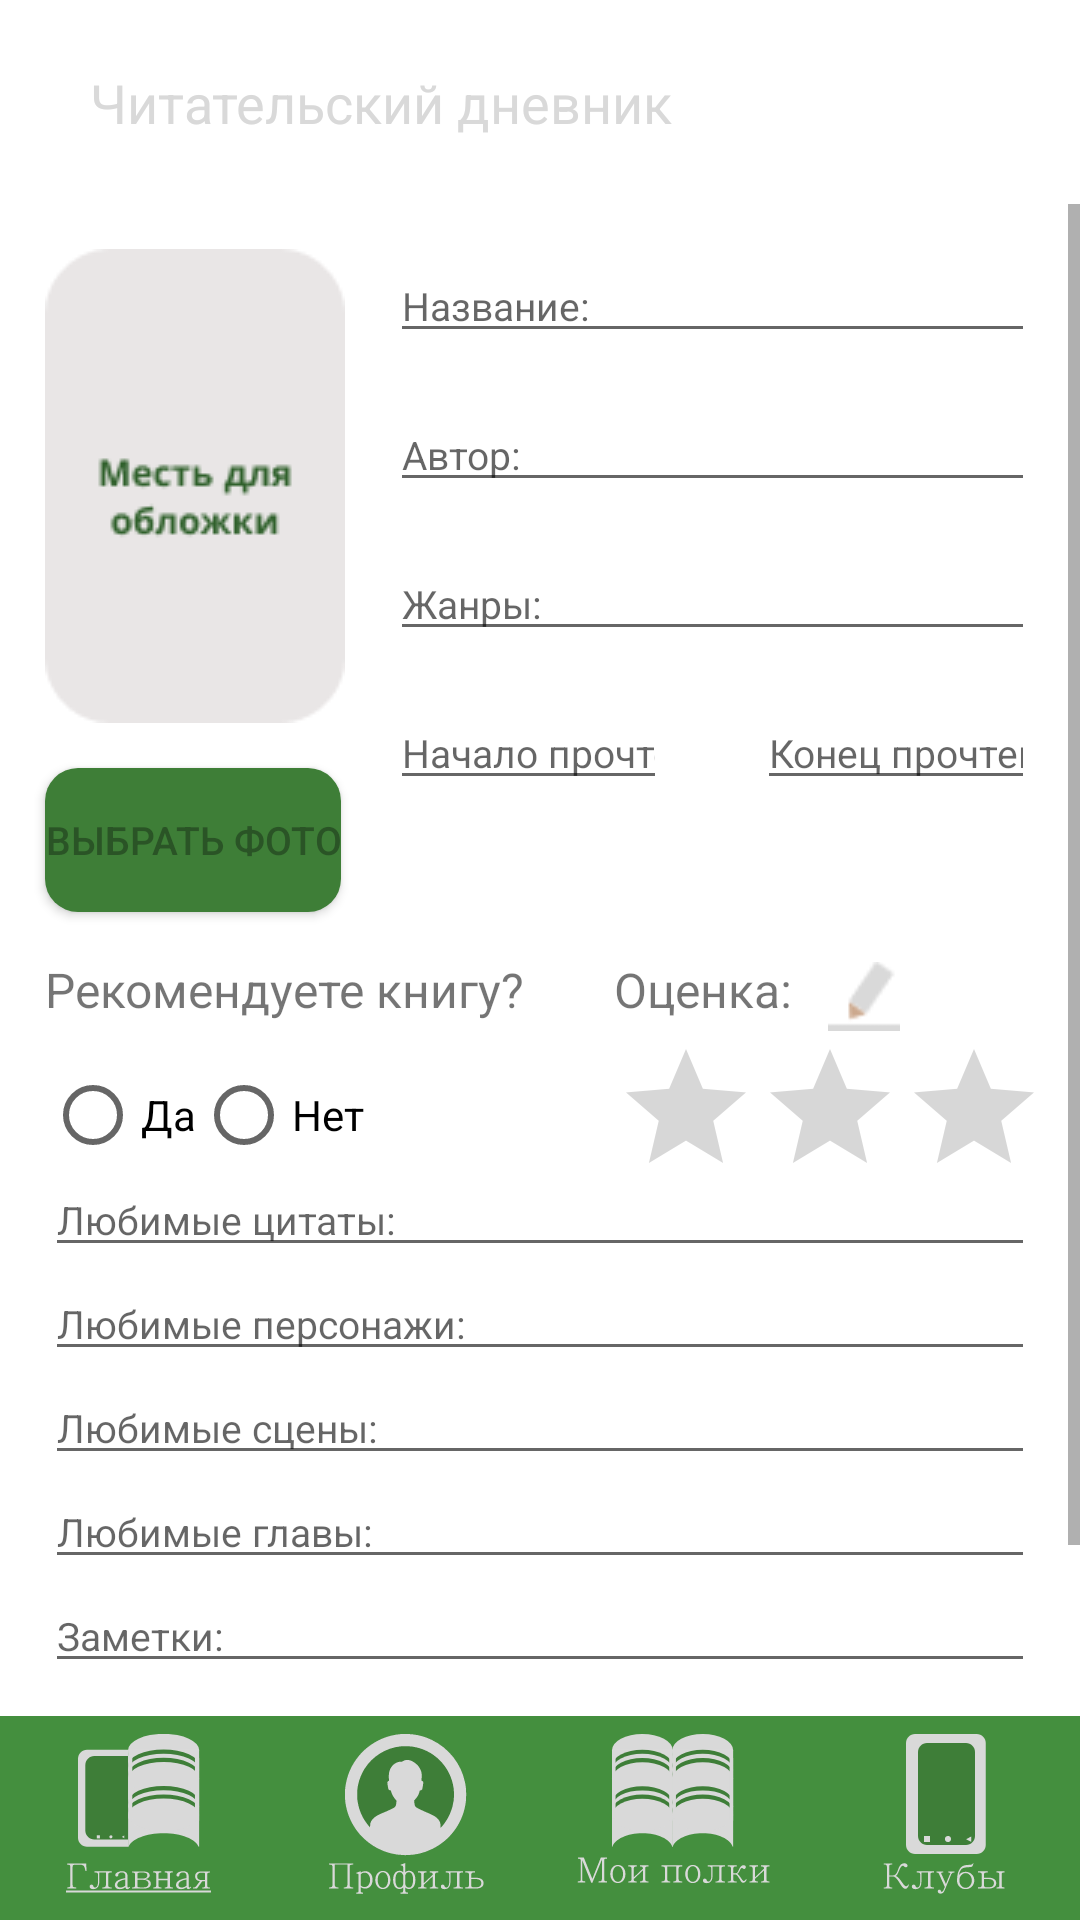

The Android layout XML behind this screen, and the referenced resources:
<!-- AndroidManifest.xml: application theme AppTheme -->
<!-- res/layout/book_note.xml -->
<androidx.constraintlayout.widget.ConstraintLayout xmlns:android="http://schemas.android.com/apk/res/android"
	xmlns:app="http://schemas.android.com/apk/res-auto"
	xmlns:tools="http://schemas.android.com/tools"
	android:layout_width="match_parent"
	android:layout_height="wrap_content">


	<View
		android:id="@+id/_bg__book_note"
		android:layout_width="match_parent"
		android:layout_height="match_parent"
		android:background="@drawable/_bg__book_note_shape"
		app:layout_constraintEnd_toEndOf="parent"
		app:layout_constraintTop_toTopOf="parent"/>

	<ScrollView
		android:id="@+id/book_note"
		android:layout_width="0dp"
		android:layout_height="0dp"
		app:layout_constraintTop_toBottomOf="@id/rectangle_1"
		app:layout_constraintBottom_toBottomOf="parent"
		app:layout_constraintStart_toStartOf="parent"
		app:layout_constraintEnd_toEndOf="parent">

		<RelativeLayout
			android:id="@+id/content_container"
			android:layout_width="match_parent"
			android:layout_height="match_parent">

			<ImageView
				android:id="@+id/rectangle_23"
				android:layout_width="wrap_content"
				android:layout_height="match_parent"
				android:layout_marginStart="15dp"
				android:layout_marginTop="15dp"
				android:contentDescription="rectangle_23"
				android:src="@drawable/rectangle_23"
				app:layout_constraintStart_toStartOf="parent"
				app:layout_constraintTop_toTopOf="parent" />

			<Button
				android:id="@+id/chooseImageButton"
				android:layout_width="wrap_content"
				android:layout_height="wrap_content"
				android:layout_below="@+id/rectangle_23"
				android:layout_marginStart="15dp"
				android:layout_marginTop="15dp"
				android:background="@drawable/rectangle_16_shape"
				android:text="Выбрать фото"
				android:textSize="13sp"
				android:textColor="@color/_____color"
				app:layout_constraintEnd_toEndOf="parent"
				app:layout_constraintTop_toBottomOf="@id/rectangle_23" />

			<EditText
				android:id="@+id/booktitle"
				android:layout_width="match_parent"
				android:layout_height="wrap_content"
				android:layout_marginStart="15dp"
				android:layout_marginTop="15dp"
				android:layout_marginEnd="15dp"
				android:layout_toEndOf="@+id/rectangle_23"
				android:textSize="13sp"
				android:hint="Название:" />

			<EditText
				android:id="@+id/bookauthor"
				android:layout_width="match_parent"
				android:layout_height="wrap_content"
				android:layout_below="@+id/booktitle"
				android:layout_marginStart="15dp"
				android:layout_marginTop="15dp"
				android:layout_marginEnd="15dp"
				android:layout_toEndOf="@+id/rectangle_23"
				android:textSize="13sp"
				android:hint="Автор:" />

			<EditText
				android:id="@+id/bookgenre"
				android:layout_width="match_parent"
				android:layout_height="wrap_content"
				android:layout_below="@+id/bookauthor"
				android:layout_marginStart="15dp"
				android:layout_marginTop="15dp"
				android:layout_marginEnd="15dp"
				android:layout_toEndOf="@+id/rectangle_23"
				android:textSize="13sp"
				android:hint="Жанры:" />

			<LinearLayout
				android:layout_width="match_parent"
				android:layout_height="wrap_content"
				android:layout_below="@+id/bookgenre"
				android:layout_toEndOf="@+id/rectangle_23"
				android:orientation="horizontal">

			<EditText
				android:id="@+id/bookdatastart"
				android:layout_width="0dp"
				android:layout_height="wrap_content"
				android:layout_marginStart="15dp"
				android:layout_marginTop="15dp"
				android:layout_marginEnd="15dp"
				android:layout_weight="1"
				android:textSize="13sp"
				android:hint="Начало прочтения:"
				android:inputType="date" />

			<EditText
				android:id="@+id/bookdataend"
				android:layout_width="0dp"
				android:layout_height="wrap_content"
				android:layout_marginStart="15dp"
				android:layout_marginTop="15dp"
				android:layout_marginEnd="15dp"
				android:layout_weight="1"
				android:textSize="13sp"
				android:hint="Конец прочтения:"
				android:inputType="date" />
			</LinearLayout>

			<LinearLayout
				android:id="@+id/reqomend"
				android:layout_width="wrap_content"
				android:layout_height="wrap_content"
				android:layout_below="@+id/chooseImageButton"
				android:layout_marginTop="15dp"
				android:orientation="vertical">

				<TextView
					android:id="@+id/questionTextView"
					android:layout_width="wrap_content"
					android:layout_height="wrap_content"
					android:layout_marginStart="15dp"
					android:text="Рекомендуете книгу?"
					android:textSize="16sp" />

				<RadioGroup
					android:id="@+id/answerRadioGroup"
					android:layout_width="wrap_content"
					android:layout_height="wrap_content"
					android:layout_marginStart="15dp"
					android:layout_marginTop="15dp"
					android:orientation="horizontal">

					<RadioButton
						android:id="@+id/yesRadioButton"
						android:layout_width="wrap_content"
						android:layout_height="wrap_content"
						android:text="Да" />

					<RadioButton
						android:id="@+id/noRadioButton"
						android:layout_width="wrap_content"
						android:layout_height="wrap_content"
						android:text="Нет" />
				</RadioGroup>
			</LinearLayout>

			<LinearLayout
				android:layout_width="wrap_content"
				android:layout_height="wrap_content"
				android:layout_marginStart="15dp"
				android:layout_marginEnd="15dp"
				android:layout_toEndOf="@+id/reqomend"
				android:layout_below="@+id/chooseImageButton"
				android:orientation="vertical">

				<TextView
					android:id="@+id/ocenca"
					android:layout_width="wrap_content"
					android:layout_height="wrap_content"
					android:layout_marginStart="15dp"
					android:layout_marginTop="15dp"
					android:text="Оценка:"
					android:textSize="16sp" />

				<RatingBar
					android:id="@+id/bookRatingBar"
					android:layout_width="wrap_content"
					android:layout_height="wrap_content"
					android:layout_marginStart="15dp"
					android:layout_marginTop="5dp"
					android:numStars="5"
					android:rating="0"
					android:stepSize="1" />
			</LinearLayout>

			<EditText
				android:id="@+id/bookcitata"
				android:layout_width="match_parent"
				android:layout_height="wrap_content"
				android:layout_marginStart="15dp"
				android:layout_marginEnd="15dp"
				android:layout_below="@+id/reqomend"
				android:hint="Любимые цитаты:"
				android:textSize="13sp" />

			<EditText
				android:id="@+id/bookpers"
				android:layout_width="match_parent"
				android:layout_height="wrap_content"
				android:layout_marginStart="15dp"
				android:layout_marginEnd="15dp"
				android:layout_below="@+id/bookcitata"
				android:hint="Любимые персонажи:"
				android:textSize="13sp" />

			<EditText
				android:id="@+id/bookscena"
				android:layout_width="match_parent"
				android:layout_height="wrap_content"
				android:layout_marginStart="15dp"
				android:layout_marginEnd="15dp"
				android:layout_below="@+id/bookpers"
				android:hint="Любимые сцены:"
				android:textSize="13sp" />

			<EditText
				android:id="@+id/bookglava"
				android:layout_width="match_parent"
				android:layout_height="wrap_content"
				android:layout_marginStart="15dp"
				android:layout_marginEnd="15dp"
				android:layout_below="@+id/bookscena"
				android:hint="Любимые главы:"
				android:textSize="13sp" />

			<EditText
				android:id="@+id/bookgzametki"
				android:layout_width="match_parent"
				android:layout_height="wrap_content"
				android:layout_marginStart="15dp"
				android:layout_marginEnd="15dp"
				android:layout_below="@+id/bookglava"
				android:hint="Заметки:"
				android:textSize="13sp" />
			<EditText
				android:id="@+id/bookchuvstva"
				android:layout_width="match_parent"
				android:layout_height="wrap_content"
				android:layout_marginStart="15dp"
				android:layout_marginEnd="15dp"
				android:layout_below="@+id/bookgzametki"
				android:hint="Краткое описание сюжета:"
				android:textSize="13sp" />

			<RelativeLayout
				android:id="@+id/_____"
				android:layout_width="wrap_content"
				android:layout_height="wrap_content"
				android:layout_marginStart="0dp"
				android:layout_marginTop="732dp"
				app:layout_constraintEnd_toEndOf="parent"
				app:layout_constraintTop_toTopOf="parent">



			</RelativeLayout>
		</RelativeLayout>
	</ScrollView>
	<View
		android:id="@+id/rectangle_1"
		android:layout_width="match_parent"
		android:layout_height="68dp"
		android:background="@drawable/rectangle_1_shape"
		app:layout_constraintEnd_toEndOf="parent"
		app:layout_constraintTop_toTopOf="parent" />

	<TextView
		android:id="@+id/____________________"
		android:layout_width="wrap_content"
		android:layout_height="wrap_content"
		android:layout_marginStart="30dp"
		android:layout_marginTop="22dp"
		android:text="Читательский дневник"
		android:textColor="@color/_____________________color"
		android:textSize="18sp"
		app:layout_constraintStart_toStartOf="parent"
		app:layout_constraintTop_toTopOf="parent" />

	<ImageView
		android:id="@+id/sozdaticon"
		android:layout_width="wrap_content"
		android:layout_height="match_parent"
		android:src="@drawable/sozdat"
		android:layout_marginTop="24dp"
		android:layout_marginEnd="60dp"
		app:layout_constraintEnd_toEndOf="parent"
		app:layout_constraintTop_toTopOf="parent"
		/>

	<LinearLayout
		android:id="@+id/navigation_linear_layout"
		android:layout_width="match_parent"
		android:layout_height="68dp"
		android:layout_alignParentBottom="true"
		android:background="@color/_bg______________color"
		android:orientation="horizontal"
		app:layout_constraintBottom_toBottomOf="parent">

		<ImageButton
			android:id="@+id/navigation_page1"
			android:layout_width="0dp"
			android:layout_height="wrap_content"
			android:layout_marginTop="6dp"
			android:layout_weight="1"
			android:background="@android:color/transparent"
			android:scaleType="fitCenter"
			android:src="@drawable/main" />

		<ImageButton
			android:id="@+id/navigation_page2"
			android:layout_width="0dp"
			android:layout_height="wrap_content"
			android:layout_marginTop="6dp"
			android:layout_weight="1"
			android:background="@android:color/transparent"
			android:scaleType="fitCenter"
			android:src="@drawable/profil" />

		<ImageButton
			android:id="@+id/navigation_page3"
			android:layout_width="0dp"
			android:layout_height="wrap_content"
			android:layout_marginTop="6dp"
			android:layout_weight="1"
			android:background="@android:color/transparent"
			android:scaleType="fitCenter"
			android:src="@drawable/polki" />

		<ImageButton
			android:id="@+id/navigation_page4"
			android:layout_width="0dp"
			android:layout_height="wrap_content"
			android:layout_marginTop="6dp"
			android:layout_weight="1"
			android:background="@android:color/transparent"
			android:scaleType="fitCenter"
			android:src="@drawable/club" />

	</LinearLayout>


</androidx.constraintlayout.widget.ConstraintLayout>
<!-- resources referenced by this layout -->
<resources>
  <color name="_____________________color">#D9D9D9</color>
  <color name="_____color">#2A5426</color>
  <color name="_bg______________color">#448F3E</color>
  <!-- drawable _bg__book_note_shape (drawable-nodpi) -->
  <?xml version="1.0" encoding="utf-8"?>
  <shape xmlns:android="http://schemas.android.com/apk/res/android"
  	android:shape="rectangle" >
  	<solid android:color="@color/_bg__book_note_color" />
  </shape>
  <!-- drawable club: svg bitmap (drawable, 8528 bytes) -->
  <!-- drawable main: svg bitmap (drawable, 10855 bytes) -->
  <!-- drawable polki: png bitmap (drawable, 3611 bytes) -->
  <!-- drawable profil: png bitmap (drawable, 3281 bytes) -->
  <!-- drawable rectangle_16_shape (drawable-nodpi) -->
  <?xml version="1.0" encoding="utf-8"?>
  <shape xmlns:android="http://schemas.android.com/apk/res/android"
  	android:shape="rectangle" >
  	<corners android:radius="11dp" />
  	<solid android:color="@color/ellipse_5_color" />
  </shape>
  <!-- drawable rectangle_1_shape (drawable-nodpi) -->
  <?xml version="1.0" encoding="utf-8"?>
  <shape xmlns:android="http://schemas.android.com/apk/res/android"
  	android:shape="rectangle" >
  	<solid android:color="@color/main" />
  </shape>
  <!-- drawable rectangle_23: png bitmap (drawable, 2746 bytes) -->
  <!-- drawable sozdat: png bitmap (drawable, 477 bytes) -->
  <style name="AppTheme" parent="Theme.AppCompat.Light.DarkActionBar">
  		<item name="colorPrimary">@color/colorPrimary</item>
  		<item name="colorPrimaryDark">@color/colorPrimaryDark</item>
  		<item name="colorAccent">@color/colorAccent</item>
  	</style>
  <color name="_bg__book_note_color">#FFFFFF</color>
  <color name="ellipse_5_color">#3E7E37</color>
  <color name="colorPrimary">#008577</color>
  <color name="colorPrimaryDark">#00574B</color>
  <color name="colorAccent">#D81B60</color>
</resources>
